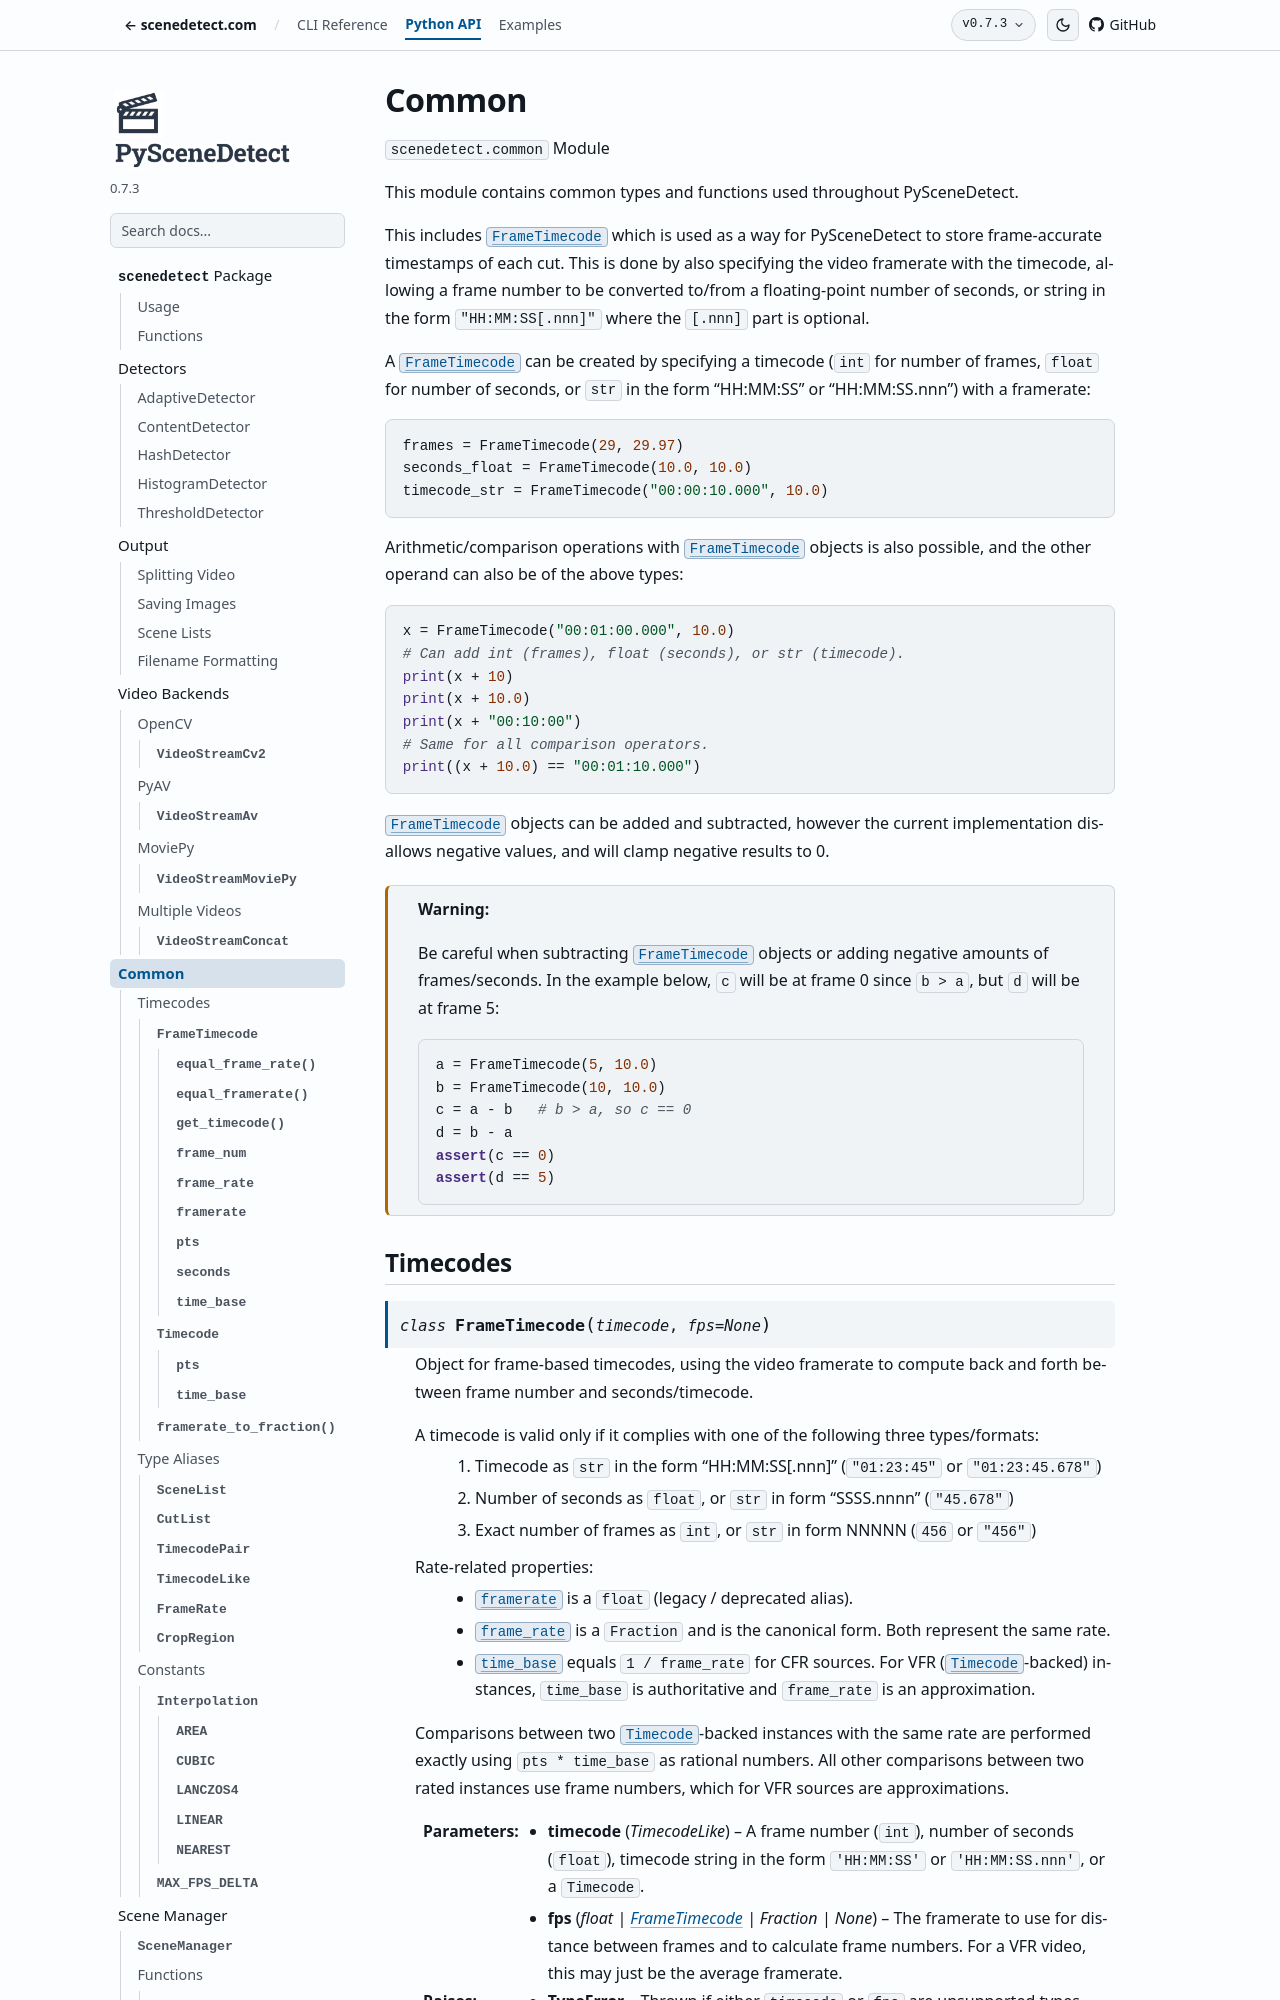

repository: Breakthrough/PySceneDetect · page: docs/0.7.3/api/common.html · generator: sphinx


.. _scenedetect-common:

------
Common
------

.. automodule:: scenedetect.common
   :no-members:

.. Public symbols are listed explicitly below by section; add new public types or functions here.


Timecodes
---------
